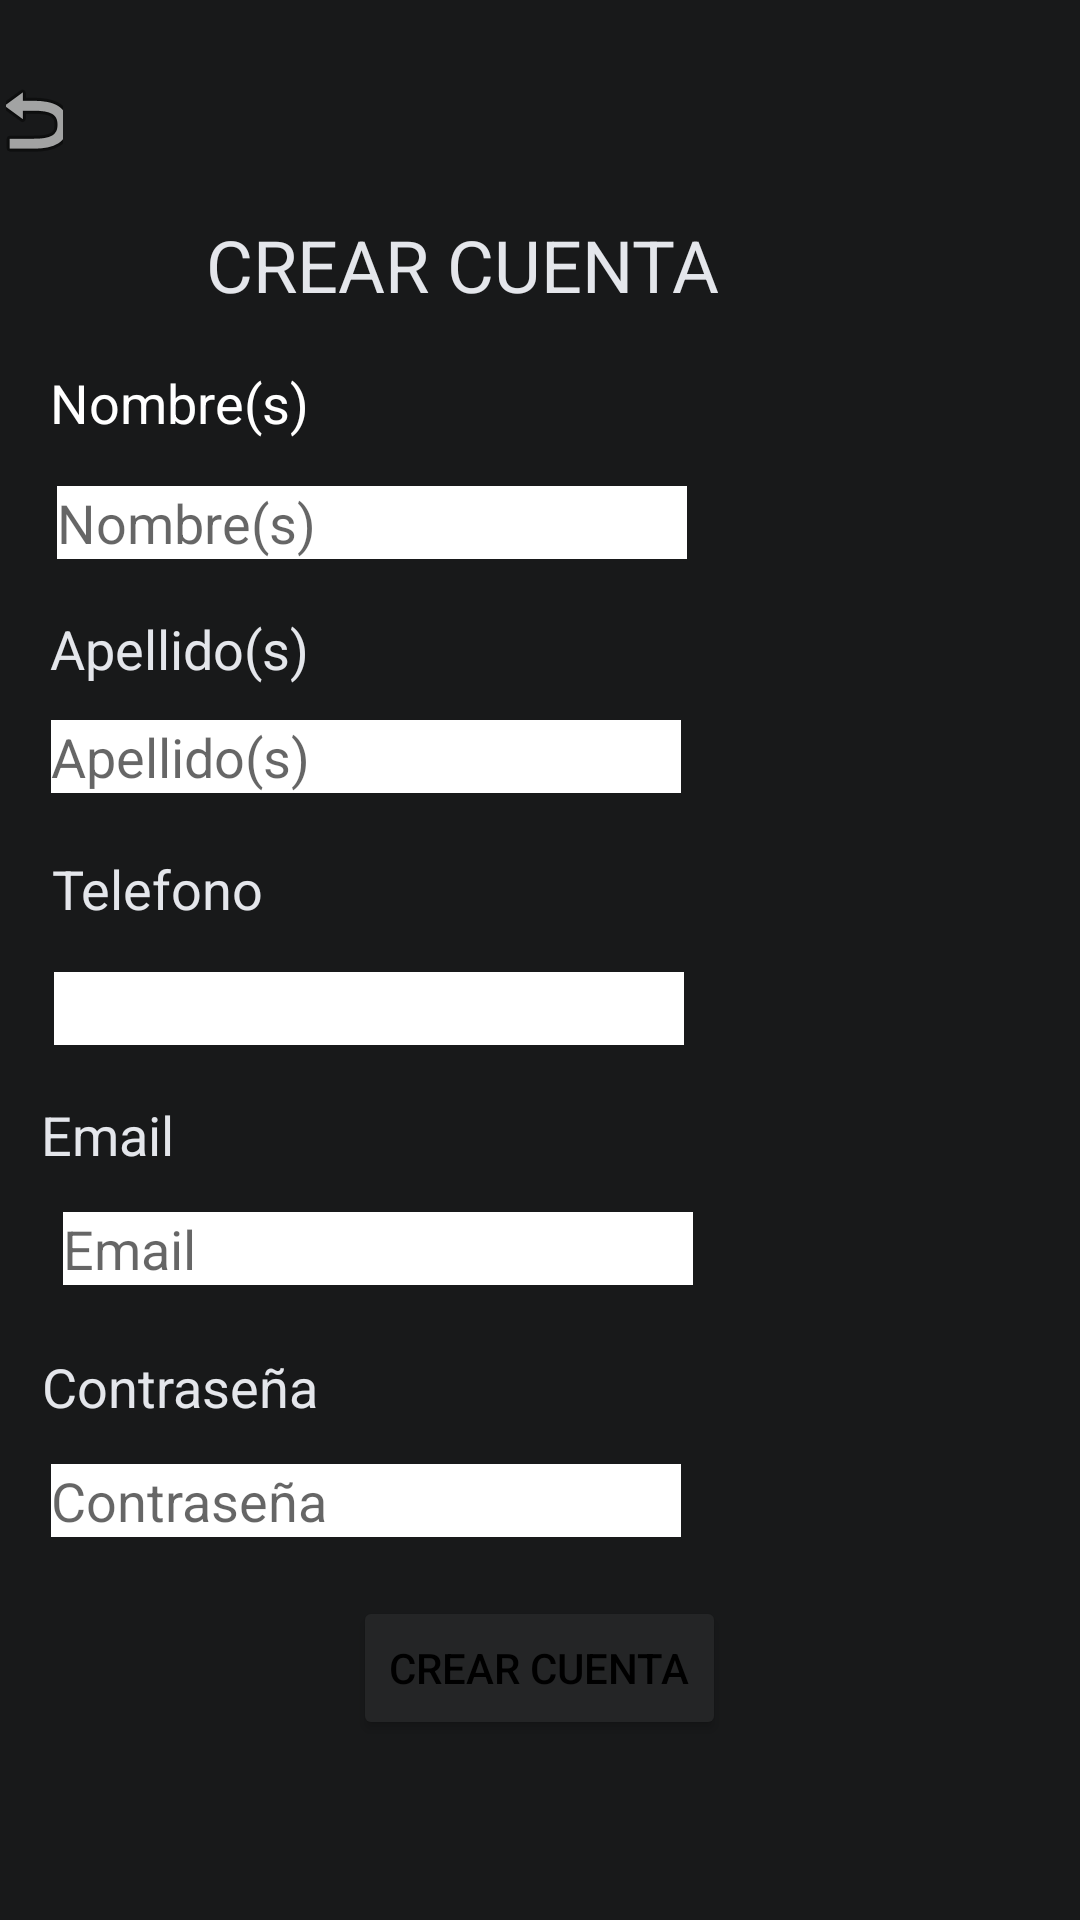

Here is an Android app screen rendered from its layout file. Give the layout XML and the strings, colors and styles it references.
<!-- AndroidManifest.xml: application theme LightTheme -->
<!-- res/layout/crearcuenta_main.xml -->
<?xml version="1.0" encoding="utf-8"?>
<androidx.constraintlayout.widget.ConstraintLayout xmlns:android="http://schemas.android.com/apk/res/android"
    xmlns:app="http://schemas.android.com/apk/res-auto"
    xmlns:tools="http://schemas.android.com/tools"
    android:layout_width="match_parent"
    android:layout_height="match_parent">

    <RelativeLayout
        android:id="@+id/crearcuenta_main"
        android:layout_width="match_parent"
        android:layout_height="match_parent"
        android:background="@color/background"
        app:layout_constraintStart_toStartOf="parent"
        tools:context=".MainActivity"
        tools:layout_editor_absoluteY="34dp">

        <Button
            android:id="@+id/buttonCrearCuenta"
            android:layout_width="wrap_content"
            android:layout_height="wrap_content"
            android:layout_alignParentTop="true"
            android:layout_alignParentEnd="false"
            android:layout_centerHorizontal="true"
            android:layout_marginTop="532dp"
            android:layout_marginEnd="140dp"
            android:backgroundTint="@color/card"
            android:text="Crear Cuenta" />

        <TextView
            android:id="@+id/textViewVersion"
            android:layout_width="wrap_content"
            android:layout_height="wrap_content"
            android:layout_alignParentTop="true"
            android:layout_alignParentEnd="true"
            android:layout_marginTop="672dp"
            android:layout_marginEnd="151dp"
            android:text="Version 1.0.1"
            android:textColor="#FFFFFF"
            android:textSize="18sp" />

        <ImageButton
            android:id="@+id/imageButton"
            android:layout_width="70dp"
            android:layout_height="72dp"
            android:layout_alignParentStart="true"
            android:layout_alignParentTop="true"
            android:layout_alignParentEnd="true"
            android:layout_marginStart="2dp"
            android:layout_marginTop="4dp"
            android:layout_marginEnd="339dp"
            android:background="@color/background"
            app:srcCompat="@android:drawable/ic_menu_revert" />

        <TextView
            android:id="@+id/textViewCREARCUENTA"
            android:layout_width="wrap_content"
            android:layout_height="wrap_content"
            android:layout_alignParentTop="true"
            android:layout_alignParentEnd="true"
            android:layout_marginTop="72dp"
            android:layout_marginEnd="120dp"
            android:text="CREAR CUENTA"
            android:textColor="@color/primaryText"
            android:textSize="24sp" />

        <EditText
            android:id="@+id/editTextNombres"
            android:layout_width="wrap_content"
            android:layout_height="wrap_content"
            android:layout_alignParentTop="true"
            android:layout_alignParentEnd="true"
            android:layout_centerHorizontal="true"
            android:layout_marginTop="162dp"
            android:layout_marginEnd="131dp"
            android:background="#ffffff"
            android:ems="10"
            android:hint="Nombre(s)"
            android:inputType="text" />

        <EditText
            android:id="@+id/editTextApellidos"
            android:layout_width="wrap_content"
            android:layout_height="wrap_content"
            android:layout_alignParentTop="true"
            android:layout_alignParentEnd="true"
            android:layout_centerHorizontal="true"
            android:layout_marginTop="240dp"
            android:layout_marginEnd="133dp"
            android:background="#ffffff"
            android:ems="10"
            android:hint="Apellido(s)"
            android:inputType="text" />

        <EditText
            android:id="@+id/editTextContraseña"
            android:layout_width="wrap_content"
            android:layout_height="wrap_content"
            android:layout_alignParentTop="true"
            android:layout_alignParentEnd="true"
            android:layout_centerHorizontal="true"
            android:layout_marginTop="488dp"
            android:layout_marginEnd="133dp"
            android:background="#ffffff"
            android:ems="10"
            android:hint="Contraseña"
            android:inputType="textPassword" />

        <EditText
            android:id="@+id/editTextEmailAddress"
            android:layout_width="wrap_content"
            android:layout_height="wrap_content"
            android:layout_alignParentTop="true"
            android:layout_alignParentEnd="true"
            android:layout_centerHorizontal="true"
            android:layout_marginTop="404dp"
            android:layout_marginEnd="129dp"
            android:background="#ffffff"
            android:ems="10"
            android:hint="Email"
            android:inputType="textEmailAddress" />

        <EditText
            android:id="@+id/editTextTelefono"
            android:layout_width="wrap_content"
            android:layout_height="wrap_content"
            android:layout_alignParentTop="true"
            android:layout_alignParentEnd="true"
            android:layout_centerHorizontal="true"
            android:layout_marginTop="324dp"
            android:layout_marginEnd="132dp"
            android:background="#ffffff"
            android:ems="10"
            android:inputType="phone" />

        <TextView
            android:id="@+id/textViewNombres"
            android:layout_width="wrap_content"
            android:layout_height="wrap_content"
            android:layout_alignParentTop="true"
            android:layout_alignParentEnd="true"
            android:layout_marginTop="122dp"
            android:layout_marginEnd="257dp"
            android:text="Nombre(s)"
            android:textColor="#FFFFFF"
            android:textSize="18sp" />

        <TextView
            android:id="@+id/textViewApellidos"
            android:layout_width="wrap_content"
            android:layout_height="wrap_content"
            android:layout_alignParentTop="true"
            android:layout_alignParentEnd="true"
            android:layout_marginTop="204dp"
            android:layout_marginEnd="257dp"
            android:text="Apellido(s)"
            android:textColor="@color/primaryText"
            android:textSize="18sp" />

        <TextView
            android:id="@+id/textViewTelefono"
            android:layout_width="wrap_content"
            android:layout_height="wrap_content"
            android:layout_alignParentTop="true"
            android:layout_alignParentEnd="true"
            android:layout_marginTop="284dp"
            android:layout_marginEnd="272dp"
            android:text="Telefono"
            android:textColor="@color/primaryText"
            android:textSize="18sp" />

        <TextView
            android:id="@+id/textViewEmail"
            android:layout_width="wrap_content"
            android:layout_height="wrap_content"
            android:layout_alignParentTop="true"
            android:layout_alignParentEnd="true"
            android:layout_marginTop="366dp"
            android:layout_marginEnd="302dp"
            android:text="Email"
            android:textColor="@color/primaryText"
            android:textSize="18sp" />

        <TextView
            android:id="@+id/textViewConstraseña"
            android:layout_width="wrap_content"
            android:layout_height="wrap_content"
            android:layout_alignParentTop="true"
            android:layout_alignParentEnd="true"
            android:layout_marginTop="450dp"
            android:layout_marginEnd="254dp"
            android:text="Contraseña"
            android:textColor="@color/primaryText"
            android:textSize="18sp" />

    </RelativeLayout>
</androidx.constraintlayout.widget.ConstraintLayout>
<!-- resources referenced by this layout -->
<resources>
  <color name="background">#18191A</color>
  <color name="card">#242526</color>
  <color name="primaryText">#E4E6EB</color>
  <style name="LightTheme" parent="Theme.AppCompat.DayNight.NoActionBar">
          
          <item name="colorPrimary">@color/primary_light</item>
          <item name="colorOnPrimary">@color/on_background_light</item>
          <item name="colorOnBackground">@color/text_light</item>
          <item name="cardBackgroundColor">#666565</item>
  
          
          <item name="android:windowBackground">@color/background_light</item>
          <item name="android:textColorPrimary">@color/text_light</item>
          <item name="android:textColorSecondary">@color/secondaryText</item>
          <item name="android:colorAccent">@color/blue</item>
          <item name="android:button">@color/button</item>
          <item name="android:navigationBarColor">@color/background_light</item>
          <item name="android:statusBarColor">@color/primary_light</item>
      </style>
  <color name="primary_light">#FFFFFF</color>
  <color name="on_background_light">#000000</color>
  <color name="text_light">#000000</color>
  <color name="background_light">#FFFFFF</color>
  <color name="secondaryText">#B0B3B8</color>
  <color name="blue">#2196F3</color>
  <color name="button">#009688</color>
</resources>
